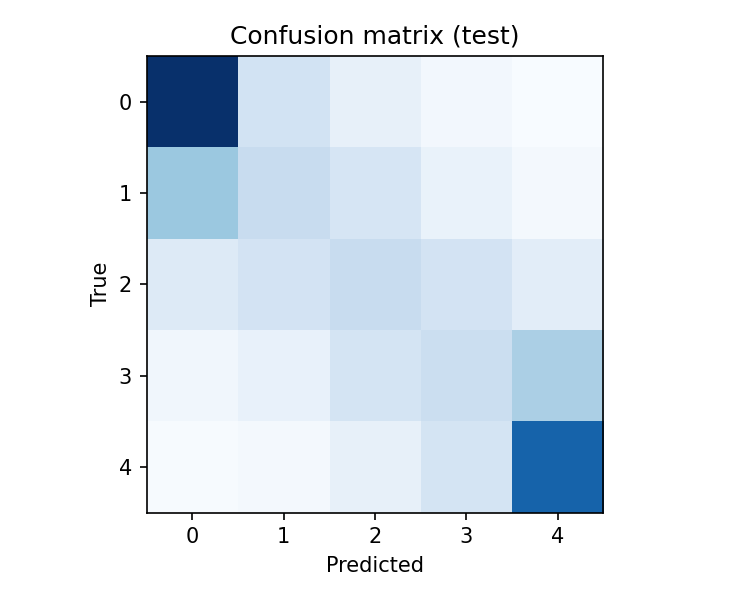

Data behind this chart, as committed beside it:
13493, 2541, 1137, 356, 39
5155, 3215, 2282, 970, 312
1762, 2458, 3217, 2473, 1440
477, 1088, 2405, 3066, 4510
134, 349, 1092, 2359, 10859
